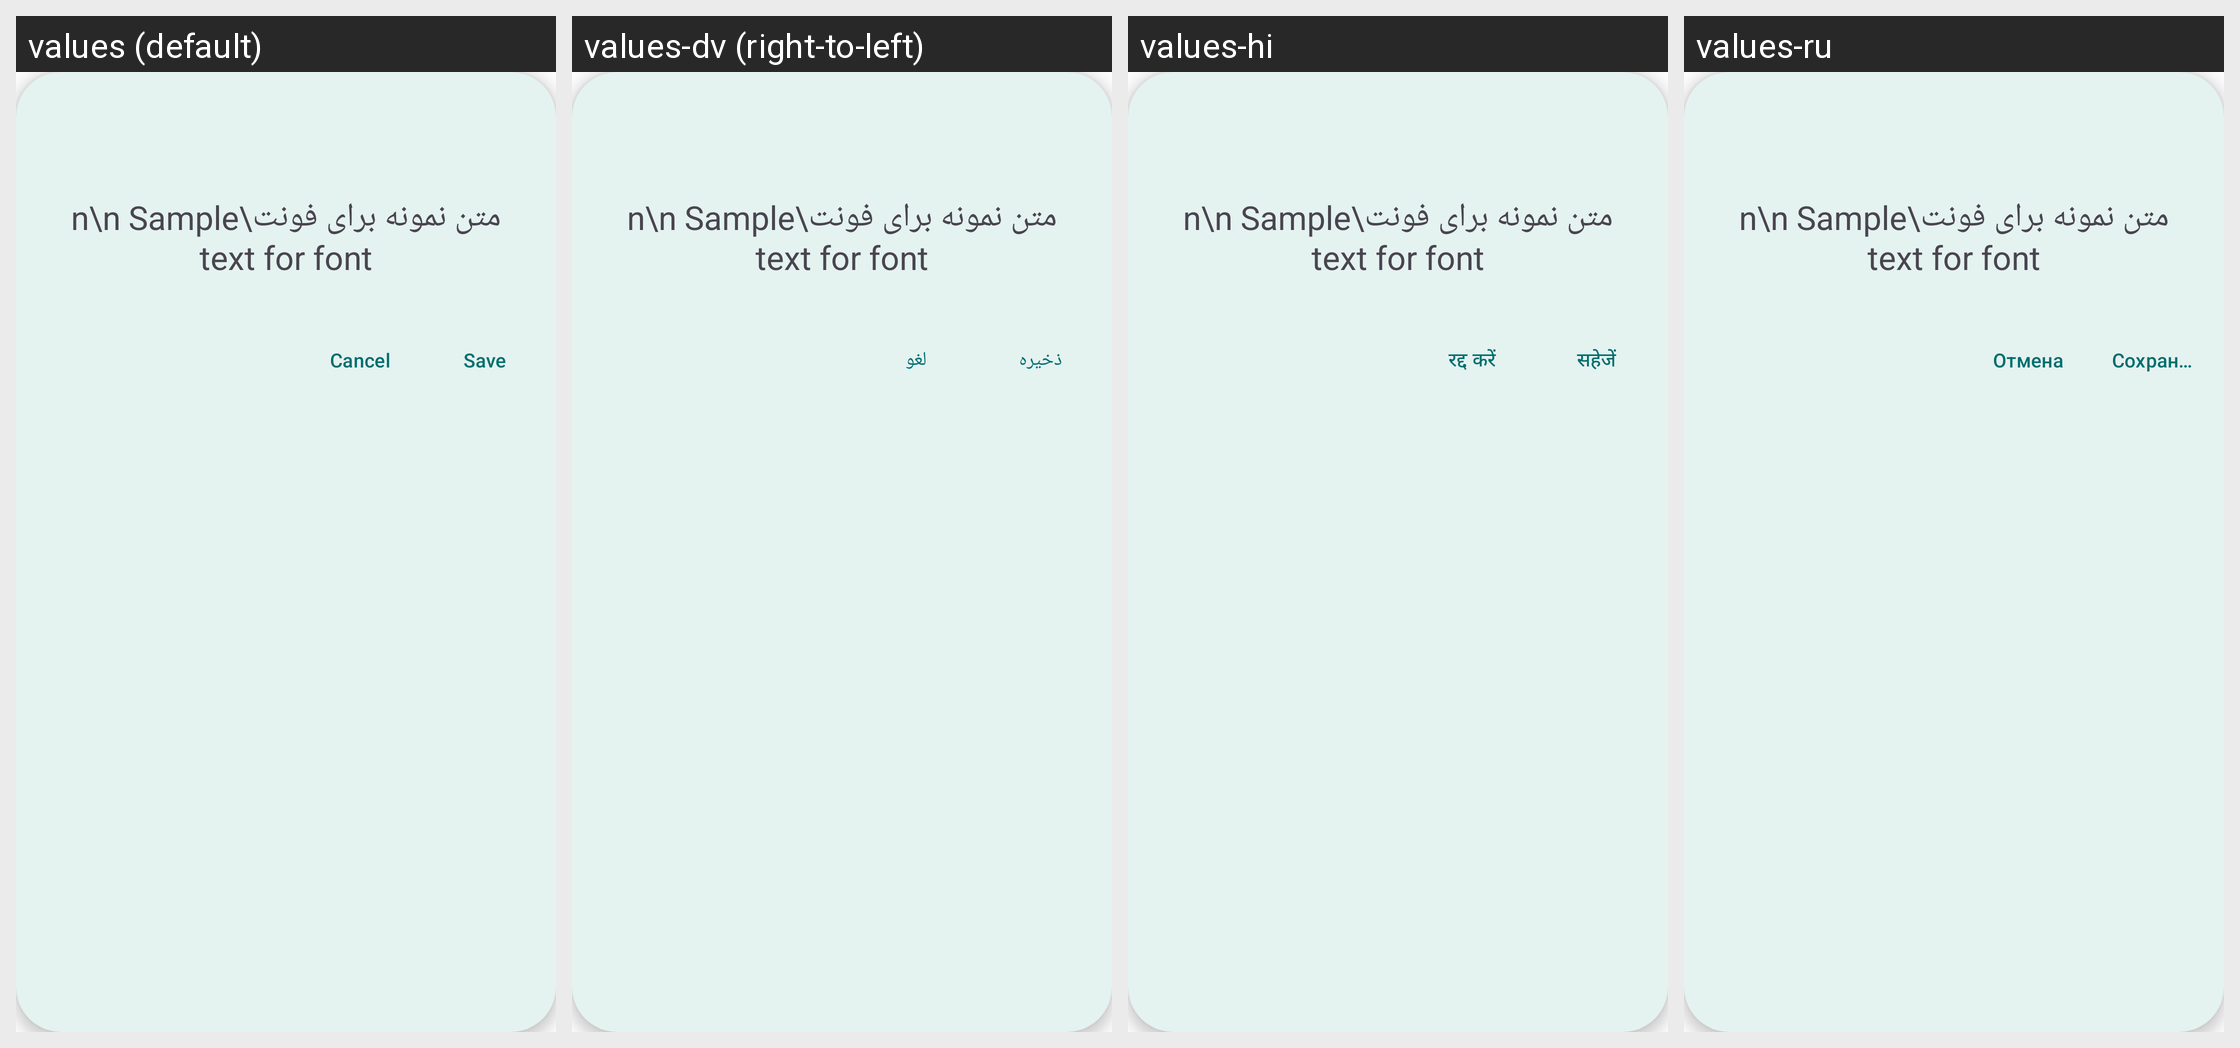

For this localized Android screen grid, give each drawn string resource with its value in every locale shown.
Android screen res/layout/files_font_viewer.xml rendered under 4 locales, left to right: values (default), values-dv (right-to-left), values-hi, values-ru. Device: Nexus 5 (rendered at 1080×1920; each locale shown at half size, 540×960, under a caption strip naming it); theme AppTheme.
Other locales in the repository, not shown: values-ar, values-ps, values-zh.
Strings drawn on this screen, with the default value and each locale's value (text and hints the layout hard-codes, and strings that could not be matched under every locale, appear in the picture but are not listed):

a_cancel
  values: Cancel
  values-dv: لغو
  values-hi: रद्द करें
  values-ru: Отмена

a_save
  values: Save
  values-dv: ذخیره
  values-hi: सहेजें
  values-ru: Сохранить
